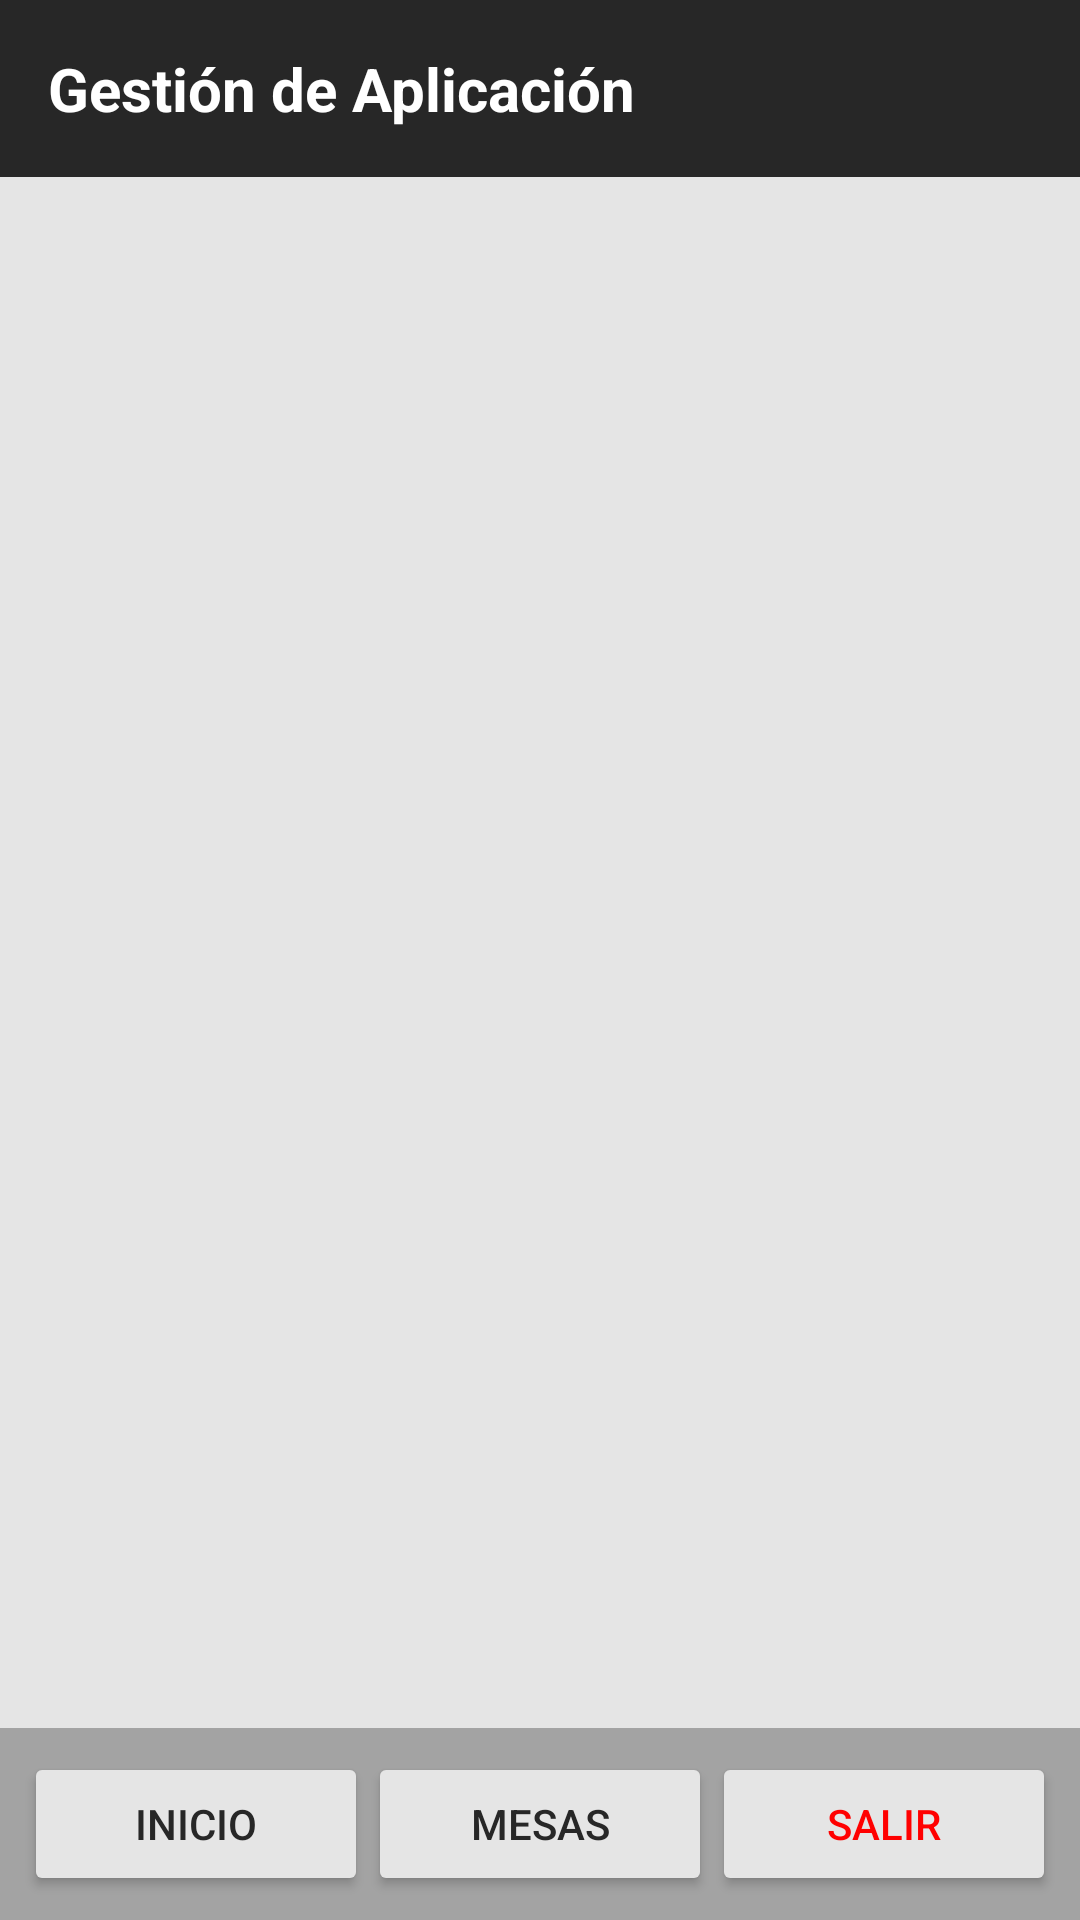

Write the Android layout XML for this screen, with the resource values it uses.
<!-- AndroidManifest.xml: application theme Theme.Barretina -->
<!-- res/layout/activity_ctrl_taula.xml -->
<androidx.constraintlayout.widget.ConstraintLayout
    xmlns:android="http://schemas.android.com/apk/res/android"
    xmlns:app="http://schemas.android.com/apk/res-auto"
    android:layout_width="match_parent"
    android:layout_height="match_parent"
    android:background="#272727">

    
    <LinearLayout
        android:id="@+id/toolbar"
        android:layout_width="match_parent"
        android:layout_height="wrap_content"
        android:orientation="vertical"
        android:background="#272727"
        android:padding="16dp"
        app:layout_constraintTop_toTopOf="parent">

        <TextView
            android:id="@+id/toolbar_title"
            android:layout_width="wrap_content"
            android:layout_height="wrap_content"
            android:text="Gestión de Aplicación"
            android:textColor="#FFFFFF"
            android:textSize="20sp"
            android:textStyle="bold" />
    </LinearLayout>

    
    <GridLayout
        android:id="@+id/gridLayoutMesas"
        android:layout_width="0dp"
        android:layout_height="0dp"
        android:columnCount="3"
        android:rowCount="4"
        android:background="#e5e5e5"
        android:padding="16dp"
        app:layout_constraintTop_toBottomOf="@id/toolbar"
        app:layout_constraintBottom_toBottomOf="parent"
        app:layout_constraintStart_toStartOf="parent"
        app:layout_constraintEnd_toEndOf="parent" />

    
    <LinearLayout
        android:id="@+id/navigationPanel"
        android:layout_width="match_parent"
        android:layout_height="wrap_content"
        android:orientation="horizontal"
        android:gravity="center"
        android:background="#a3a3a3"
        android:padding="8dp"
        app:layout_constraintBottom_toBottomOf="parent">

        <Button
            android:id="@+id/btnInicio"
            android:layout_width="0dp"
            android:layout_height="wrap_content"
            android:layout_weight="1"
            android:backgroundTint="#e5e5e5"
            android:text="Inicio"
            android:textColor="#272727"
            android:textSize="14sp" />

        <Button
            android:id="@+id/btnMesas"
            android:layout_width="0dp"
            android:layout_height="wrap_content"
            android:layout_weight="1"
            android:backgroundTint="#e5e5e5"
            android:text="Mesas"
            android:textColor="#272727"
            android:textSize="14sp" />

        <Button
            android:id="@+id/btnSalir"
            android:layout_width="0dp"
            android:layout_height="wrap_content"
            android:layout_weight="1"
            android:backgroundTint="#e5e5e5"
            android:text="Salir"
            android:textColor="#ff0000"
            android:textSize="14sp" />
    </LinearLayout>
</androidx.constraintlayout.widget.ConstraintLayout>
<!-- resources referenced by this layout -->
<resources>
  <style name="Theme.Barretina" parent="Base.Theme.Barretina" />
  <style name="Base.Theme.Barretina" parent="Theme.Material3.DayNight.NoActionBar">
          
          
      </style>
</resources>
